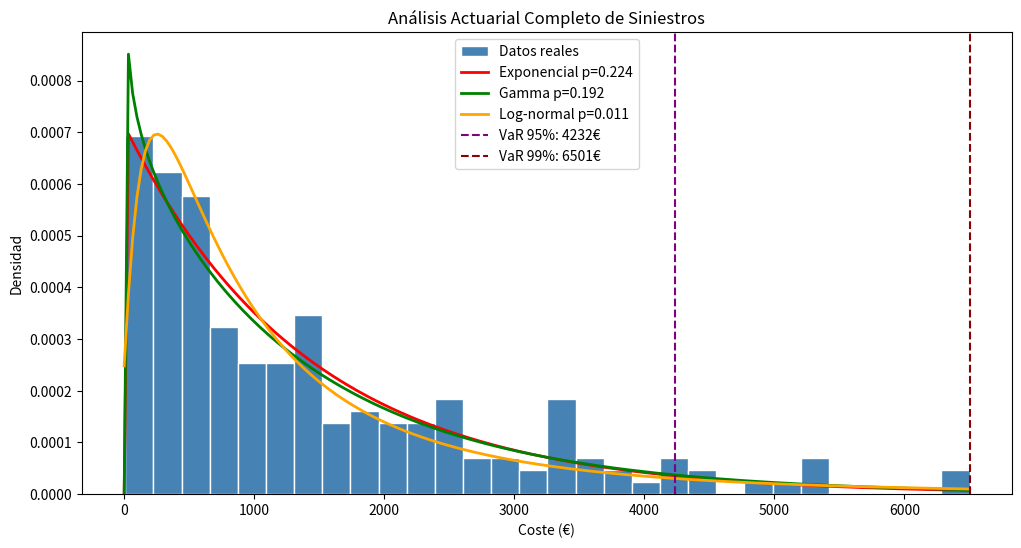

Here is the Python script that generated this plot:
import numpy as np
from scipy import stats
import matplotlib.pyplot as plt

# =============================================
# ANÁLISIS ACTUARIAL COMPLETO DE SINIESTROS
# =============================================

np.random.seed(42)
siniestros = np.random.exponential(scale=1500, size=200)

# ── 1. ESTADÍSTICAS BÁSICAS ──
print("=== 1. ESTADÍSTICAS BÁSICAS ===")
print(f"Total siniestros: {len(siniestros)}")
print(f"Media:            {siniestros.mean():.2f} €")
print(f"Desviación:       {siniestros.std():.2f} €")
print(f"Mínimo:           {siniestros.min():.2f} €")
print(f"Máximo:           {siniestros.max():.2f} €")

# ── 2. AJUSTE DE DISTRIBUCIONES ──
param_exp     = stats.expon.fit(siniestros)
param_gamma   = stats.gamma.fit(siniestros)
param_lognorm = stats.lognorm.fit(siniestros)

# ── 3. TEST CHI-CUADRADO ──
def test_chi(siniestros, dist, param, clases, observadas):
    esperadas = []
    for i in range(len(clases)-1):
        p = dist.cdf(clases[i+1], *param) - dist.cdf(clases[i], *param)
        esperadas.append(p * len(siniestros))
    esperadas = np.array(esperadas)
    z = np.sum((observadas - esperadas)**2 / esperadas)
    gl = len(observadas) - len(param) - 1
    p_valor = 1 - stats.chi2.cdf(z, gl)
    return z, p_valor

clases = np.percentile(siniestros, np.linspace(0, 100, 11))
observadas, _ = np.histogram(siniestros, bins=clases)

z_exp,     p_exp     = test_chi(siniestros, stats.expon,   param_exp,     clases, observadas)
z_gamma,   p_gamma   = test_chi(siniestros, stats.gamma,   param_gamma,   clases, observadas)
z_lognorm, p_lognorm = test_chi(siniestros, stats.lognorm, param_lognorm, clases, observadas)


# Valores críticos
vc_exp     = stats.chi2.ppf(0.95, df=7)
vc_gamma   = stats.chi2.ppf(0.95, df=6)
vc_lognorm = stats.chi2.ppf(0.95, df=6)

print("\n=== 2. TEST CHI-CUADRADO ===")
print(f"Exponencial  →  z: {z_exp:.4f}   vc: {vc_exp:.4f}   p-valor: {p_exp:.4f}   {'NO rechazamos H0 ✅' if z_exp < vc_exp else 'Rechazamos H0 ❌'}")
print(f"Gamma        →  z: {z_gamma:.4f}   vc: {vc_gamma:.4f}   p-valor: {p_gamma:.4f}   {'NO rechazamos H0 ✅' if z_gamma < vc_gamma else 'Rechazamos H0 ❌'}")
print(f"Log-normal   →  z: {z_lognorm:.4f}   vc: {vc_lognorm:.4f}   p-valor: {p_lognorm:.4f}   {'NO rechazamos H0 ✅' if z_lognorm < vc_lognorm else 'Rechazamos H0 ❌'}")

# Mejor distribución
mejor = max([("Exponencial", p_exp),
             ("Gamma", p_gamma),
             ("Log-normal", p_lognorm)],
            key=lambda x: x[1])
print(f"\nMejor distribución: {mejor[0]} (p-valor: {mejor[1]:.4f})")

# ── 4. MEDIDAS DE RIESGO ──
print("\n=== 3. MEDIDAS DE RIESGO ===")
VaR_95 = stats.expon.ppf(0.95, *param_exp)
VaR_99 = stats.expon.ppf(0.99, *param_exp)
CVaR_95 = siniestros[siniestros >= VaR_95].mean()

print(f"VaR  95%:  {VaR_95:.2f} €")
print(f"VaR  99%:  {VaR_99:.2f} €")
print(f"CVaR 95%:  {CVaR_95:.2f} €")

# ── 5. GRÁFICO FINAL ──
x = np.linspace(0, max(siniestros), 200)
plt.figure(figsize=(12, 6))
plt.hist(siniestros, bins=30, density=True,
         color="steelblue", edgecolor="white", label="Datos reales")
plt.plot(x, stats.expon.pdf(x, *param_exp),
         color="red", linewidth=2, label=f"Exponencial p={p_exp:.3f}")
plt.plot(x, stats.gamma.pdf(x, *param_gamma),
         color="green", linewidth=2, label=f"Gamma p={p_gamma:.3f}")
plt.plot(x, stats.lognorm.pdf(x, *param_lognorm),
         color="orange", linewidth=2, label=f"Log-normal p={p_lognorm:.3f}")
plt.axvline(VaR_95, color="purple", linestyle="--",
            label=f"VaR 95%: {VaR_95:.0f}€")
plt.axvline(VaR_99, color="darkred", linestyle="--",
            label=f"VaR 99%: {VaR_99:.0f}€")
plt.title("Análisis Actuarial Completo de Siniestros")
plt.xlabel("Coste (€)")
plt.ylabel("Densidad")
plt.legend()
plt.savefig("analisis_actuarial_completo.png", dpi=150, bbox_inches="tight")
plt.show()
